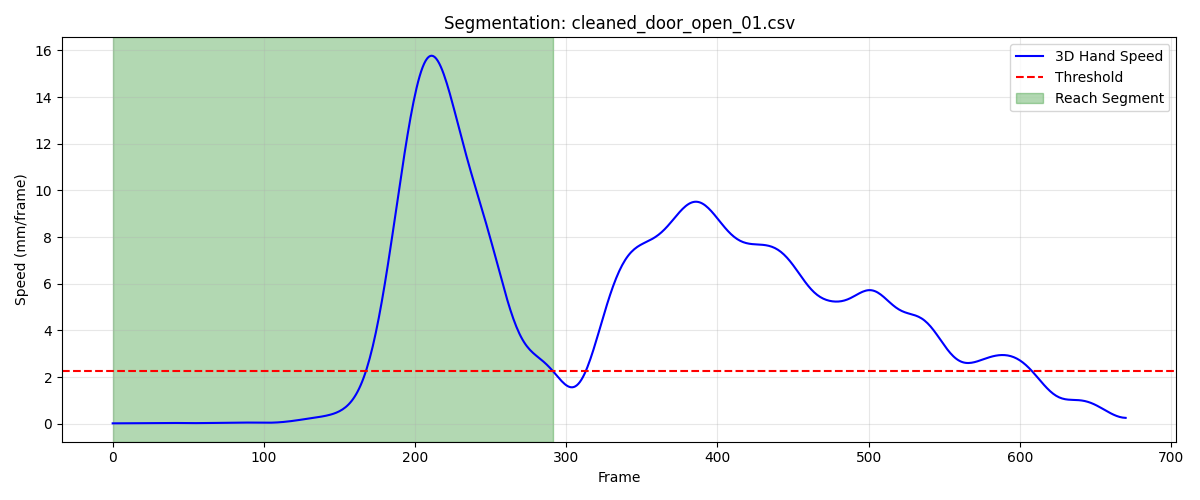

The file beside this chart, header and first rows:
frame, sub_frame, shoulderr_x, shoulderr_y, shoulderr_z, humr1_x, humr1_y, humr1_z, humr2_x, humr2_y, humr2_z, humr3_x, humr3_y, humr3_z, humr4_x, humr4_y, humr4_z, humr5_x, humr5_y, humr5_z, humr6_x, humr6_y, humr6_z, humr7_x
1, 0, 201, -799.8, 706.6, 234.9, -771.7, 562.6, 242.1, -767.2, 490.5, 234.9, -824, 560.2, 191.2, -729, 540.9, 239.3, -829.7, 501.4, 205.1, -736.6, 487.1, 178.3
2, 0, 200.9, -799.8, 706.6, 234.8, -771.7, 562.6, 242.1, -767.3, 490.5, 234.9, -824.1, 560.2, 191.2, -729, 540.9, 239.2, -829.8, 501.4, 205.1, -736.6, 487.1, 178.3
3, 0, 200.9, -799.8, 706.6, 234.8, -771.8, 562.6, 242.1, -767.3, 490.5, 234.9, -824.1, 560.3, 191.1, -729.1, 540.9, 239.2, -829.8, 501.4, 205.1, -736.6, 487.1, 178.3
4, 0, 200.8, -799.9, 706.6, 234.8, -771.8, 562.6, 242.1, -767.3, 490.5, 234.9, -824.2, 560.3, 191.1, -729.1, 540.9, 239.2, -829.8, 501.4, 205.1, -736.7, 487.1, 178.3
5, 0, 200.8, -799.9, 706.6, 234.7, -771.8, 562.6, 242, -767.4, 490.5, 234.8, -824.2, 560.3, 191, -729.1, 540.9, 239.1, -829.9, 501.4, 205, -736.7, 487.1, 178.3
6, 0, 200.7, -799.9, 706.7, 234.7, -771.9, 562.6, 242, -767.4, 490.5, 234.8, -824.2, 560.3, 191, -729.2, 540.9, 239.1, -829.9, 501.4, 205, -736.7, 487.1, 178.2
7, 0, 200.7, -800, 706.7, 234.6, -771.9, 562.6, 242, -767.4, 490.5, 234.8, -824.3, 560.3, 190.9, -729.2, 540.9, 239.1, -829.9, 501.4, 204.9, -736.7, 487.1, 178.2
8, 0, 200.6, -800, 706.7, 234.6, -771.9, 562.6, 241.9, -767.4, 490.6, 234.7, -824.3, 560.3, 190.9, -729.3, 541, 239, -829.9, 501.4, 204.9, -736.8, 487.2, 178.2
9, 0, 200.6, -800.1, 706.7, 234.5, -771.9, 562.7, 241.9, -767.4, 490.6, 234.7, -824.3, 560.3, 190.8, -729.3, 541, 239, -830, 501.5, 204.8, -736.8, 487.2, 178.1
10, 0, 200.5, -800.1, 706.8, 234.5, -772, 562.7, 241.8, -767.4, 490.6, 234.7, -824.3, 560.3, 190.7, -729.3, 541.1, 239, -830, 501.5, 204.8, -736.8, 487.2, 178.1
11, 0, 200.5, -800.2, 706.8, 234.4, -772, 562.7, 241.8, -767.4, 490.7, 234.7, -824.3, 560.4, 190.7, -729.4, 541.1, 239, -830, 501.5, 204.7, -736.8, 487.3, 178
12, 0, 200.5, -800.2, 706.8, 234.4, -772, 562.8, 241.7, -767.5, 490.7, 234.7, -824.4, 560.4, 190.6, -729.5, 541.1, 239, -830, 501.6, 204.7, -736.9, 487.3, 178
13, 0, 200.5, -800.3, 706.9, 234.4, -772, 562.8, 241.7, -767.5, 490.7, 234.7, -824.4, 560.4, 190.5, -729.6, 541.2, 238.9, -830, 501.6, 204.7, -736.9, 487.3, 178
14, 0, 200.5, -800.4, 706.9, 234.4, -772.1, 562.8, 241.7, -767.5, 490.8, 234.7, -824.5, 560.5, 190.4, -729.7, 541.2, 238.9, -830.1, 501.6, 204.6, -736.9, 487.4, 178
15, 0, 200.5, -800.4, 706.9, 234.4, -772.1, 562.8, 241.7, -767.6, 490.8, 234.7, -824.5, 560.5, 190.4, -729.8, 541.2, 239, -830.1, 501.6, 204.6, -737, 487.4, 177.9
16, 0, 200.5, -800.5, 706.9, 234.4, -772.2, 562.9, 241.7, -767.6, 490.8, 234.7, -824.6, 560.5, 190.3, -729.9, 541.2, 239, -830.2, 501.6, 204.6, -737, 487.4, 177.9
17, 0, 200.5, -800.6, 706.9, 234.4, -772.3, 562.9, 241.7, -767.7, 490.8, 234.7, -824.7, 560.5, 190.3, -730, 541.2, 239, -830.2, 501.6, 204.6, -737.1, 487.4, 177.9
18, 0, 200.5, -800.7, 706.9, 234.4, -772.3, 562.9, 241.7, -767.7, 490.8, 234.8, -824.7, 560.5, 190.3, -730, 541.2, 239, -830.3, 501.6, 204.6, -737.1, 487.4, 177.9
19, 0, 200.5, -800.8, 706.9, 234.4, -772.4, 562.8, 241.7, -767.7, 490.8, 234.8, -824.8, 560.4, 190.3, -730.1, 541.2, 239, -830.3, 501.6, 204.6, -737.2, 487.4, 177.9
20, 0, 200.5, -800.9, 706.9, 234.4, -772.4, 562.8, 241.7, -767.7, 490.7, 234.8, -824.8, 560.4, 190.3, -730.1, 541.2, 239, -830.3, 501.5, 204.6, -737.2, 487.4, 177.9
21, 0, 200.5, -801, 706.9, 234.4, -772.5, 562.8, 241.7, -767.8, 490.7, 234.8, -824.8, 560.4, 190.3, -730.1, 541.2, 239.1, -830.3, 501.5, 204.6, -737.2, 487.4, 178
22, 0, 200.6, -801, 706.9, 234.4, -772.5, 562.8, 241.7, -767.8, 490.7, 234.9, -824.9, 560.3, 190.3, -730.2, 541.2, 239.1, -830.4, 501.5, 204.6, -737.3, 487.4, 178
23, 0, 200.6, -801.1, 706.9, 234.4, -772.6, 562.8, 241.7, -767.8, 490.7, 234.9, -825, 560.3, 190.3, -730.3, 541.2, 239.1, -830.4, 501.4, 204.6, -737.3, 487.4, 178
24, 0, 200.6, -801.2, 706.8, 234.4, -772.6, 562.7, 241.7, -767.9, 490.6, 234.9, -825, 560.3, 190.3, -730.3, 541.2, 239.2, -830.5, 501.4, 204.6, -737.3, 487.3, 178.1
25, 0, 200.7, -801.3, 706.8, 234.5, -772.7, 562.7, 241.8, -767.9, 490.6, 235, -825.1, 560.2, 190.3, -730.4, 541.1, 239.2, -830.5, 501.4, 204.6, -737.4, 487.3, 178.1
26, 0, 200.7, -801.4, 706.8, 234.5, -772.7, 562.7, 241.8, -767.9, 490.6, 235, -825.1, 560.2, 190.3, -730.5, 541.1, 239.3, -830.5, 501.3, 204.7, -737.4, 487.3, 178.2
27, 0, 200.7, -801.5, 706.8, 234.5, -772.8, 562.6, 241.8, -768, 490.6, 235.1, -825.2, 560.2, 190.3, -730.6, 541.1, 239.3, -830.6, 501.3, 204.7, -737.5, 487.3, 178.2
28, 0, 200.7, -801.7, 706.7, 234.6, -772.8, 562.6, 241.8, -768, 490.5, 235.1, -825.2, 560.1, 190.3, -730.7, 541.1, 239.4, -830.6, 501.2, 204.7, -737.6, 487.3, 178.3
29, 0, 200.8, -801.8, 706.7, 234.6, -772.9, 562.6, 241.8, -768.1, 490.5, 235.2, -825.3, 560.1, 190.3, -730.8, 541, 239.4, -830.7, 501.2, 204.7, -737.6, 487.2, 178.3
30, 0, 200.8, -801.9, 706.6, 234.7, -773, 562.5, 241.8, -768.2, 490.4, 235.2, -825.3, 560, 190.3, -730.9, 541, 239.4, -830.7, 501.1, 204.7, -737.7, 487.2, 178.4
31, 0, 200.8, -802.1, 706.6, 234.7, -773.1, 562.5, 241.8, -768.3, 490.3, 235.2, -825.4, 559.9, 190.3, -731, 541, 239.5, -830.8, 501.1, 204.7, -737.8, 487.2, 178.4
32, 0, 200.8, -802.2, 706.5, 234.7, -773.2, 562.4, 241.8, -768.4, 490.3, 235.2, -825.5, 559.9, 190.3, -731.1, 540.9, 239.5, -830.9, 501, 204.8, -737.9, 487.1, 178.5
33, 0, 200.8, -802.3, 706.5, 234.8, -773.3, 562.4, 241.8, -768.6, 490.2, 235.2, -825.6, 559.8, 190.4, -731.2, 540.9, 239.5, -831, 501, 204.8, -737.9, 487.1, 178.5
34, 0, 200.8, -802.5, 706.4, 234.8, -773.4, 562.4, 241.9, -768.7, 490.1, 235.2, -825.7, 559.7, 190.5, -731.2, 540.9, 239.5, -831.1, 500.9, 204.8, -738, 487.1, 178.5
35, 0, 200.8, -802.6, 706.4, 234.8, -773.5, 562.3, 241.9, -768.8, 490.1, 235.3, -825.8, 559.7, 190.5, -731.3, 540.9, 239.5, -831.2, 500.8, 204.9, -738.1, 487, 178.6
36, 0, 200.9, -802.7, 706.4, 234.9, -773.6, 562.3, 241.9, -768.9, 490, 235.3, -825.9, 559.6, 190.6, -731.3, 540.8, 239.5, -831.3, 500.8, 204.9, -738.2, 487, 178.6
37, 0, 200.9, -802.9, 706.3, 234.9, -773.7, 562.2, 241.9, -769, 490, 235.3, -826, 559.6, 190.7, -731.4, 540.8, 239.5, -831.4, 500.7, 204.9, -738.3, 486.9, 178.6
38, 0, 200.9, -803, 706.3, 234.9, -773.8, 562.2, 241.9, -769, 490, 235.3, -826.1, 559.5, 190.7, -731.4, 540.8, 239.5, -831.4, 500.7, 204.9, -738.4, 486.9, 178.6
39, 0, 201, -803.1, 706.2, 234.9, -773.9, 562.1, 242, -769.1, 489.9, 235.3, -826.2, 559.4, 190.8, -731.5, 540.7, 239.5, -831.5, 500.6, 204.9, -738.4, 486.9, 178.6
40, 0, 201, -803.1, 706.2, 234.9, -773.9, 562.1, 242, -769.1, 489.9, 235.4, -826.3, 559.4, 190.8, -731.5, 540.7, 239.5, -831.6, 500.5, 204.9, -738.5, 486.8, 178.6
41, 0, 201.1, -803.2, 706.2, 235, -774, 562, 242, -769.2, 489.9, 235.4, -826.3, 559.4, 190.8, -731.6, 540.7, 239.5, -831.7, 500.5, 204.9, -738.6, 486.8, 178.5
42, 0, 201.1, -803.3, 706.2, 235, -774.1, 562, 242.1, -769.2, 489.8, 235.4, -826.4, 559.3, 190.9, -731.6, 540.6, 239.5, -831.7, 500.5, 205, -738.6, 486.8, 178.5
43, 0, 201.1, -803.3, 706.2, 235, -774.1, 562, 242.1, -769.3, 489.8, 235.4, -826.5, 559.3, 190.9, -731.7, 540.6, 239.5, -831.8, 500.4, 205, -738.7, 486.7, 178.5
44, 0, 201.2, -803.4, 706.2, 235, -774.2, 562, 242.1, -769.3, 489.8, 235.5, -826.5, 559.3, 190.9, -731.7, 540.6, 239.5, -831.8, 500.4, 205, -738.7, 486.7, 178.5
45, 0, 201.2, -803.4, 706.2, 235, -774.2, 562, 242.1, -769.4, 489.8, 235.5, -826.6, 559.3, 191, -731.8, 540.6, 239.5, -831.9, 500.4, 205, -738.8, 486.7, 178.5
46, 0, 201.3, -803.4, 706.2, 235.1, -774.2, 561.9, 242.1, -769.4, 489.8, 235.5, -826.6, 559.3, 191, -731.8, 540.6, 239.5, -831.9, 500.4, 205, -738.8, 486.7, 178.5
47, 0, 201.3, -803.4, 706.2, 235.1, -774.2, 561.9, 242.1, -769.4, 489.8, 235.6, -826.6, 559.3, 191, -731.8, 540.6, 239.5, -831.9, 500.4, 205, -738.8, 486.7, 178.5
48, 0, 201.4, -803.4, 706.2, 235.1, -774.2, 561.9, 242.2, -769.3, 489.8, 235.6, -826.6, 559.3, 191, -731.8, 540.6, 239.6, -831.9, 500.4, 205, -738.8, 486.7, 178.5
49, 0, 201.4, -803.4, 706.2, 235.1, -774.2, 561.9, 242.2, -769.3, 489.8, 235.7, -826.6, 559.3, 191, -731.8, 540.5, 239.6, -831.9, 500.4, 204.9, -738.8, 486.7, 178.5
50, 0, 201.4, -803.4, 706.2, 235.2, -774.1, 561.9, 242.2, -769.3, 489.8, 235.7, -826.5, 559.3, 191, -731.8, 540.5, 239.6, -831.8, 500.4, 204.9, -738.8, 486.7, 178.5
51, 0, 201.5, -803.3, 706.2, 235.2, -774.1, 561.9, 242.2, -769.2, 489.7, 235.7, -826.5, 559.3, 191, -731.7, 540.5, 239.7, -831.8, 500.4, 204.9, -738.8, 486.6, 178.5
52, 0, 201.5, -803.3, 706.2, 235.2, -774.1, 561.9, 242.3, -769.2, 489.7, 235.8, -826.5, 559.2, 191, -731.7, 540.5, 239.7, -831.8, 500.4, 205, -738.8, 486.6, 178.6
53, 0, 201.5, -803.3, 706.2, 235.3, -774, 561.9, 242.3, -769.1, 489.7, 235.8, -826.4, 559.2, 191, -731.7, 540.5, 239.7, -831.8, 500.4, 205, -738.8, 486.6, 178.6
54, 0, 201.6, -803.3, 706.2, 235.3, -774, 561.8, 242.3, -769.1, 489.7, 235.8, -826.4, 559.2, 191.1, -731.7, 540.5, 239.8, -831.8, 500.4, 205, -738.8, 486.6, 178.7
55, 0, 201.6, -803.3, 706.2, 235.3, -774, 561.8, 242.4, -769.1, 489.7, 235.9, -826.4, 559.2, 191.1, -731.7, 540.4, 239.9, -831.7, 500.4, 205.1, -738.7, 486.6, 178.7
56, 0, 201.6, -803.2, 706.1, 235.4, -774, 561.8, 242.4, -769.1, 489.7, 235.9, -826.4, 559.2, 191.1, -731.7, 540.4, 239.9, -831.7, 500.3, 205.1, -738.7, 486.6, 178.8
57, 0, 201.7, -803.2, 706.1, 235.4, -774, 561.8, 242.4, -769.1, 489.6, 236, -826.3, 559.2, 191.2, -731.7, 540.4, 240, -831.7, 500.3, 205.1, -738.7, 486.6, 178.9
58, 0, 201.7, -803.2, 706.1, 235.5, -773.9, 561.8, 242.5, -769.1, 489.6, 236, -826.3, 559.2, 191.2, -731.7, 540.4, 240, -831.7, 500.3, 205.2, -738.7, 486.6, 178.9
59, 0, 201.8, -803.2, 706.1, 235.5, -773.9, 561.8, 242.5, -769.1, 489.6, 236, -826.3, 559.2, 191.2, -731.6, 540.4, 240.1, -831.6, 500.3, 205.2, -738.7, 486.6, 179
60, 0, 201.8, -803.2, 706.1, 235.6, -773.9, 561.8, 242.5, -769.1, 489.6, 236.1, -826.3, 559.2, 191.3, -731.6, 540.4, 240.1, -831.6, 500.3, 205.3, -738.6, 486.5, 179
... 232 more rows
